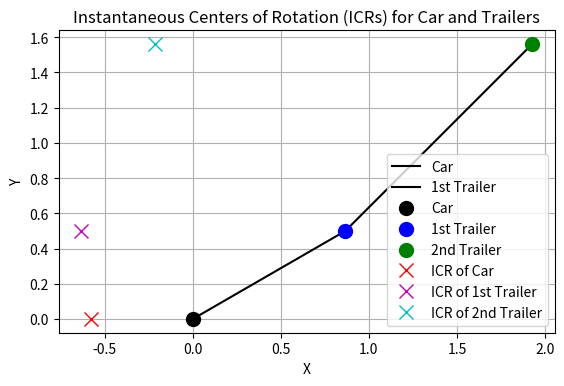

Reproduce this figure in Python.
import numpy as np
import matplotlib.pyplot as plt

# Define key points and dimensions
x0, y0 = 0, 0  # Car position
theta0 = np.pi / 6  # Car orientation angle (30 degrees)
phi1 = np.pi / 12   # First trailer angle relative to the car (15 degrees)
phi2 = np.pi / 18   # Second trailer angle relative to the first trailer (10 degrees)

d = 1.0  # Distance between car and first trailer
l = 1.5  # Distance between first and second trailer

# Car orientation
x1 = x0 + d * np.cos(theta0)
y1 = y0 + d * np.sin(theta0)

# First trailer position and orientation
x2 = x1 + l * np.cos(theta0 + phi1)
y2 = y1 + l * np.sin(theta0 + phi1)

# Draw the system
fig, ax = plt.subplots()
ax.plot([x0, x1], [y0, y1], 'k-', label="Car")
ax.plot([x1, x2], [y1, y2], 'k-', label="1st Trailer")

# Draw car, first trailer, and second trailer
ax.plot(x0, y0, 'ko', markersize=10, label="Car")
ax.plot(x1, y1, 'bo', markersize=10, label="1st Trailer")
ax.plot(x2, y2, 'go', markersize=10, label="2nd Trailer")

# Calculate and plot ICRs
# Assuming ICRs for illustrative purposes (simple estimation for visualization)
icr_car_x = x0 - d * np.tan(theta0)
icr_car_y = y0

icr_trailer1_x = x1 - l * np.tan(theta0 + phi1)
icr_trailer1_y = y1

icr_trailer2_x = x2 - l * np.tan(theta0 + phi1 + phi2)
icr_trailer2_y = y2

# Plot ICRs
ax.plot(icr_car_x, icr_car_y, 'rx', markersize=10, label="ICR of Car")
ax.plot(icr_trailer1_x, icr_trailer1_y, 'mx', markersize=10, label="ICR of 1st Trailer")
ax.plot(icr_trailer2_x, icr_trailer2_y, 'cx', markersize=10, label="ICR of 2nd Trailer")

# Labels and details
ax.legend()
ax.set_aspect('equal')
ax.set_xlabel("X")
ax.set_ylabel("Y")
ax.set_title("Instantaneous Centers of Rotation (ICRs) for Car and Trailers")

plt.grid()
plt.show()
